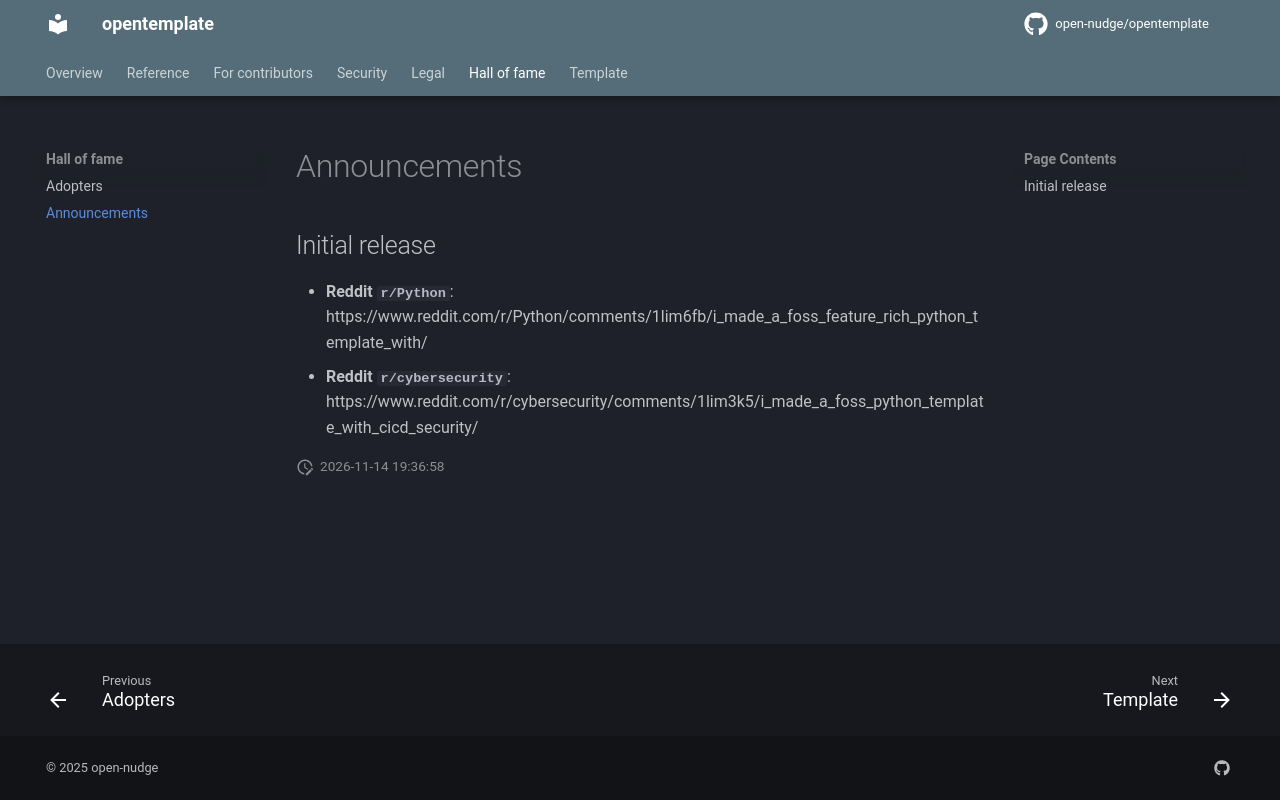

repository: open-nudge/opentemplate · page: v1.0/ANNOUNCEMENTS/index.html · generator: mkdocs

<!--
SPDX-FileCopyrightText: © 2025 open-nudge <https://github.com/open-nudge>
SPDX-FileContributor: szymonmaszke <github@maszke.co>

SPDX-License-Identifier: Apache-2.0
-->

# Announcements

## Initial release

- __Reddit `r/Python`__: https://www.reddit.com/r/Python/comments/1lim6fb/i_made_a_foss_feature_rich_python_template_with/
- __Reddit `r/cybersecurity`__: https://www.reddit.com/r/cybersecurity/comments/1lim3k5/i_made_a_foss_python_template_with_cicd_security/
